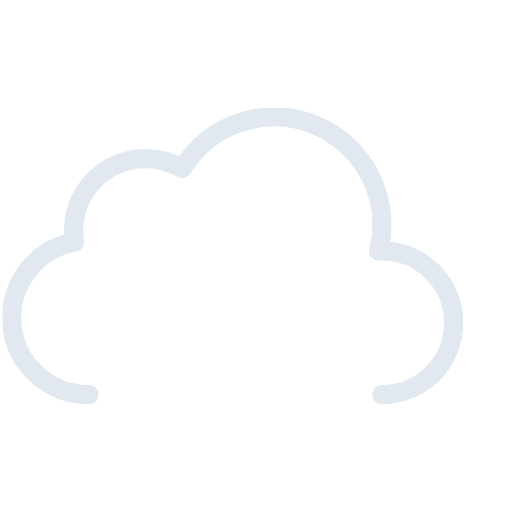
t = 0.00 s
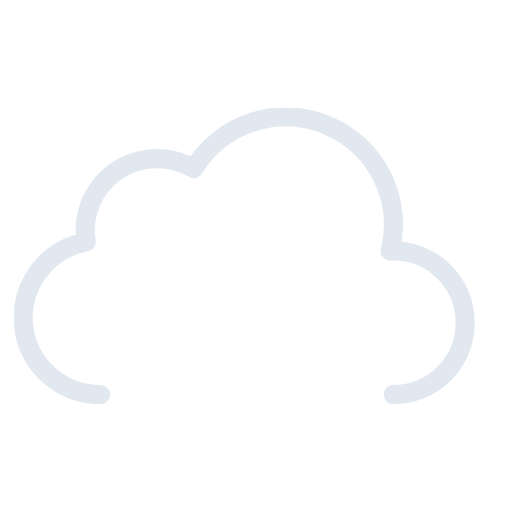
t = 0.75 s
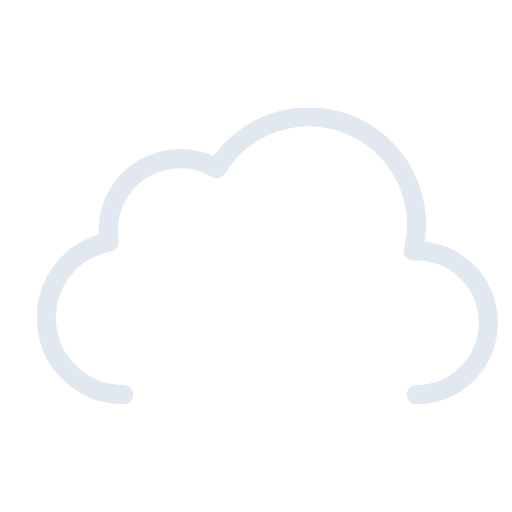
t = 2.25 s
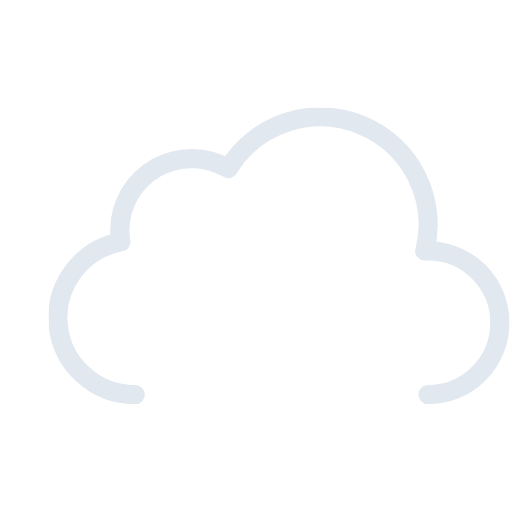
t = 3.00 s
t = 3.75 s: frame unchanged from t = 2.25 s, image omitted
t = 5.25 s: frame unchanged from t = 0.75 s, image omitted

The animated SVG that drew these frames (rendered in a browser with its animation timeline set to each time). Animation: 1 SMIL element (animateTransform=1); one cycle of 6.00 s, repeats indefinitely.

<svg xmlns="http://www.w3.org/2000/svg" xmlns:xlink="http://www.w3.org/1999/xlink" viewBox="56.556 56.556 398.889 398.889"><defs><symbol id="a" viewBox="0 0 359 231"><path fill="none" stroke="#e2e8f0" stroke-linecap="round" stroke-linejoin="round" stroke-width="15" d="M295.5 223.5a56 56 0 000-112l-2.5.1a83.9 83.9 0 00-153-64.2 56 56 0 00-84.6 48.1 56.6 56.6 0 00.8 9 60 60 0 0011.2 119"/></symbol></defs><use xlink:href="#a" width="359" height="231" transform="translate(76.5 140.5)"><animateTransform additive="sum" attributeName="transform" dur="6s" repeatCount="indefinite" type="translate" values="-18 0; 18 0; -18 0"/></use></svg>
